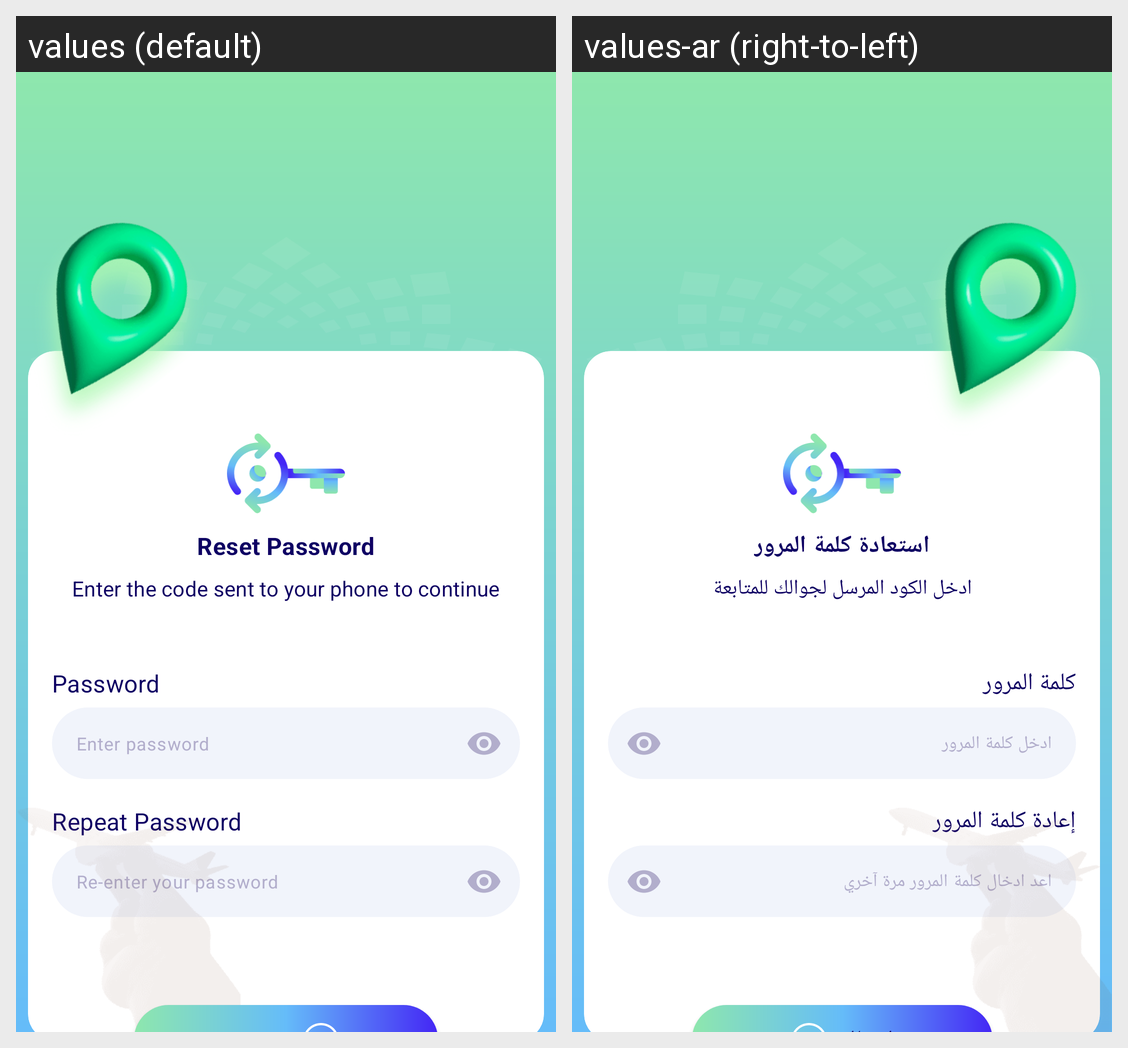

Translations of the strings shown on this Android screen, per locale in the grid:
Android screen res/layout/fragment_reset_password3.xml rendered under 2 locales, left to right: values (default), values-ar (right-to-left). Device: Nexus 5 (rendered at 1080×1920; each locale shown at half size, 540×960, under a caption strip naming it); theme Theme.AlTasherat.
Strings drawn on this screen, with the default value and each locale's value (text and hints the layout hard-codes, and strings that could not be matched under every locale, appear in the picture but are not listed):

reset_password_text
  values: Reset Password
  values-ar: استعادة كلمة المرور

enter_code_to_reset_text
  values: Enter the code sent to your phone to continue
  values-ar: ادخل الكود المرسل لجوالك للمتابعة

password
  values: Password
  values-ar: كلمة المرور

enter_password
  values: Enter password
  values-ar: ادخل كلمة المرور

password_repeat
  values: Repeat Password
  values-ar: إعادة كلمة المرور

enter_password_repeat
  values: Re-enter your password
  values-ar: اعد ادخال كلمة المرور مرة آخري
